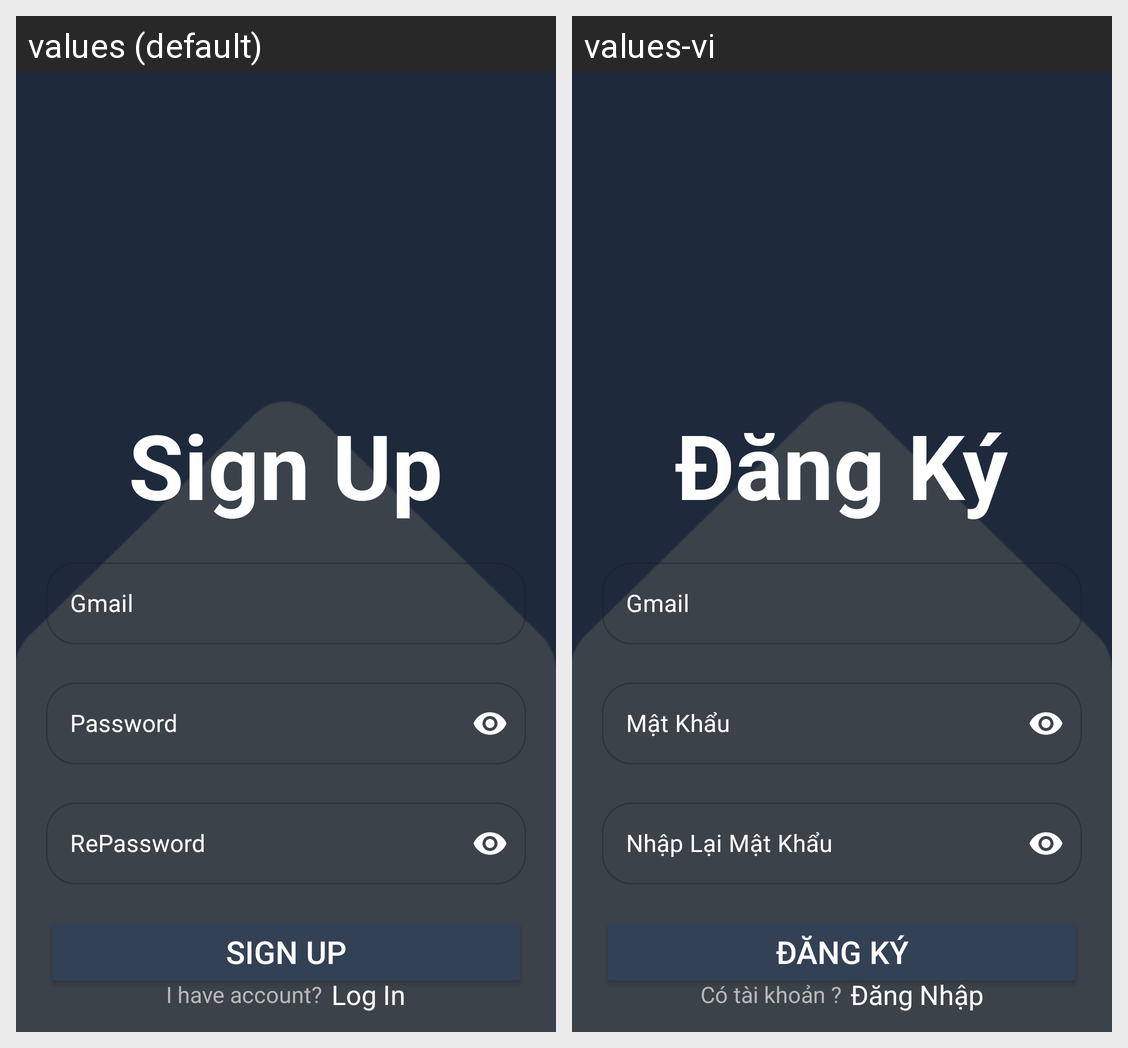

This grid shows one Android layout under two languages. Give, for every string resource on the screen, its name, the default text and each shown locale's text.
Android screen res/layout/fragment_sign_up.xml rendered under 2 locales, left to right: values (default), values-vi. Device: Nexus 5 (rendered at 1080×1920; each locale shown at half size, 540×960, under a caption strip naming it); theme Base.Theme.AndroidMoviesProject.
Strings drawn on this screen, with the default value and each locale's value (text and hints the layout hard-codes, and strings that could not be matched under every locale, appear in the picture but are not listed):

sign_up
  values: Sign Up
  values-vi: Đăng Ký

username
  values: Gmail
  values-vi: Gmail

password
  values: Password
  values-vi: Mật Khẩu

repassword
  values: RePassword
  values-vi: Nhập Lại Mật Khẩu

i_have_account
  values: I have account?
  values-vi: Có tài khoản ?

log_in
  values: Log In
  values-vi: Đăng Nhập
